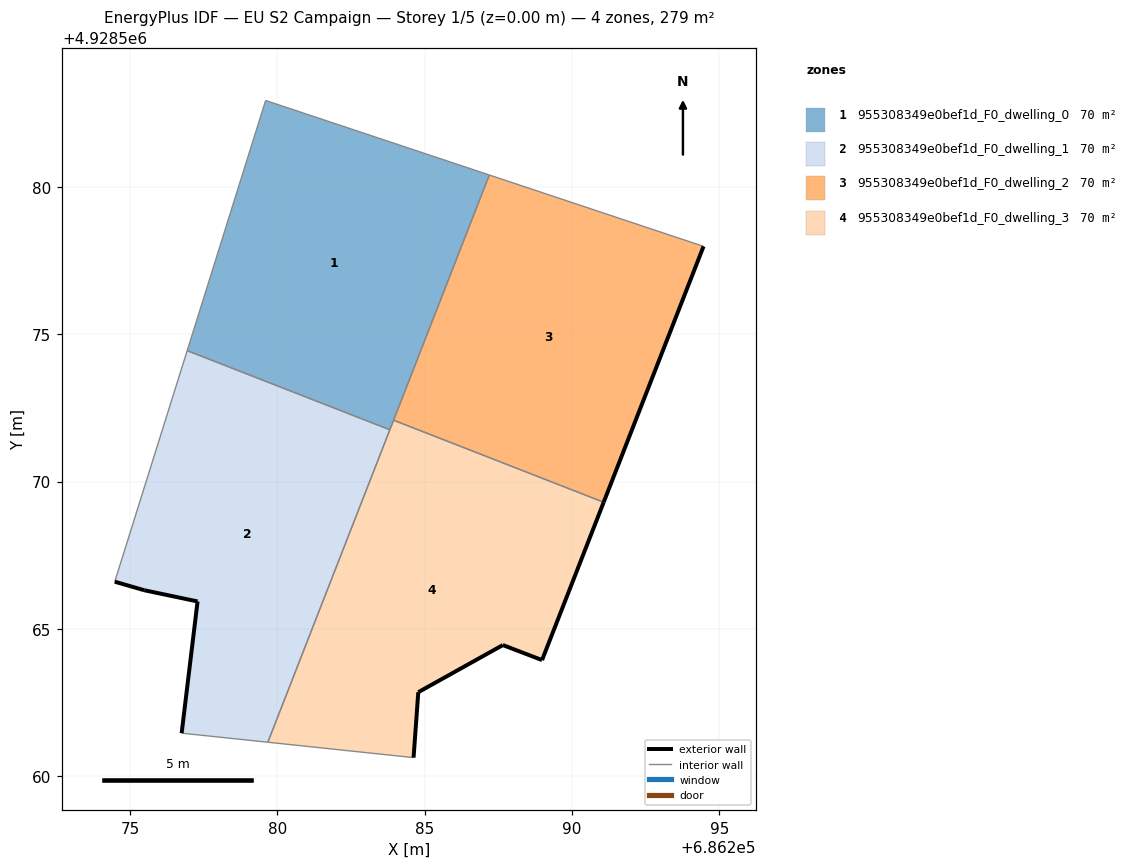
=== STOREY PLAN SPEC (per zone: floor XY polygon, exterior-wall plan segments, windows/doors) ===
zone 1: 955308349e0bef1d_F0_dwelling_0  (69.9 m²)
  floor: (686283.82, 4928571.76) (686287.20, 4928580.41) (686279.61, 4928582.93) (686276.94, 4928574.44)
  interior walls: 5
zone 2: 955308349e0bef1d_F0_dwelling_1  (69.9 m²)
  floor: (686279.68, 4928561.16) (686283.82, 4928571.76) (686276.94, 4928574.44) (686274.49, 4928566.60) (686275.49, 4928566.31) (686277.30, 4928565.93) (686276.76, 4928561.46)
  exterior wall: (686276.76, 4928561.46) – (686277.30, 4928565.93)  [4.5 m]
  exterior wall: (686277.30, 4928565.93) – (686275.49, 4928566.31)  [1.8 m]
  exterior wall: (686275.49, 4928566.31) – (686274.49, 4928566.60)  [1.0 m]
  interior walls: 4
zone 3: 955308349e0bef1d_F0_dwelling_2  (69.8 m²)
  floor: (686291.08, 4928569.30) (686294.47, 4928577.98) (686287.20, 4928580.41) (686283.95, 4928572.08)
  exterior wall: (686294.47, 4928577.98) – (686291.08, 4928569.30)  [9.3 m]
  interior walls: 3
zone 4: 955308349e0bef1d_F0_dwelling_3  (69.8 m²)
  floor: (686288.99, 4928563.94) (686291.08, 4928569.30) (686283.95, 4928572.08) (686279.68, 4928561.16) (686284.63, 4928560.63) (686284.79, 4928562.85) (686287.66, 4928564.45)
  exterior wall: (686291.08, 4928569.30) – (686288.99, 4928563.94)  [5.7 m]
  exterior wall: (686288.99, 4928563.94) – (686287.66, 4928564.45)  [1.4 m]
  exterior wall: (686287.66, 4928564.45) – (686284.79, 4928562.85)  [3.3 m]
  exterior wall: (686284.79, 4928562.85) – (686284.63, 4928560.63)  [2.2 m]
  interior walls: 4

=== DERIVED (storey summary) ===
Building: EU S2 Campaign
Storey: 1 of 5  (floor level z = 0.00 m)
Storey gross floor area: 279.4 m²
Zones on this storey: 4
  - 955308349e0bef1d_F0_dwelling_0: floor 69.9 m²
  - 955308349e0bef1d_F0_dwelling_1: floor 69.9 m²; exterior wall 7.4 m (22.2 m²); WWR 0.0%
  - 955308349e0bef1d_F0_dwelling_2: floor 69.8 m²; exterior wall 9.3 m (28.0 m²); WWR 0.0%
  - 955308349e0bef1d_F0_dwelling_3: floor 69.8 m²; exterior wall 12.7 m (38.1 m²); WWR 0.0%
Zone adjacency (shared interzone walls):
  - 955308349e0bef1d_F0_dwelling_0 ↔ 955308349e0bef1d_F0_dwelling_1
  - 955308349e0bef1d_F0_dwelling_0 ↔ 955308349e0bef1d_F0_dwelling_2
  - 955308349e0bef1d_F0_dwelling_0 ↔ 955308349e0bef1d_F0_dwelling_3
  - 955308349e0bef1d_F0_dwelling_1 ↔ 955308349e0bef1d_F0_dwelling_3
  - 955308349e0bef1d_F0_dwelling_2 ↔ 955308349e0bef1d_F0_dwelling_3